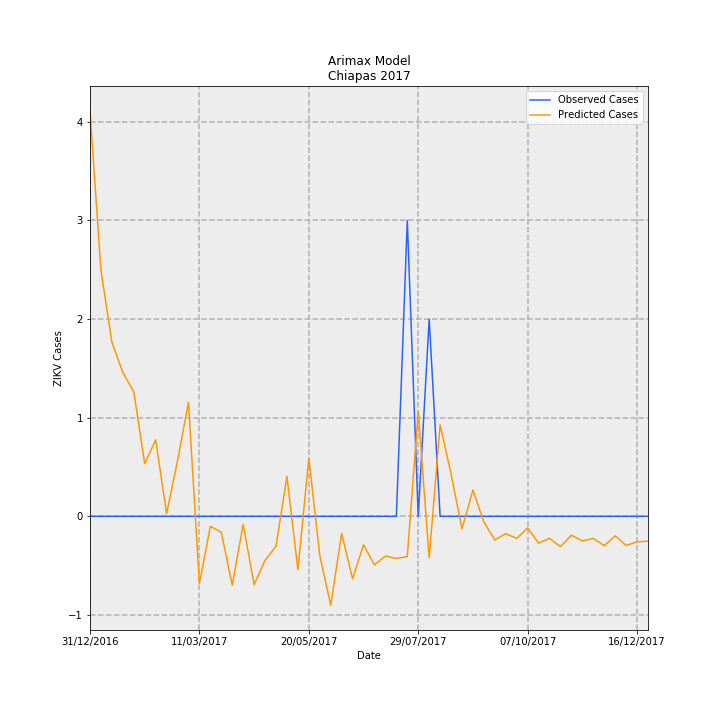

Values plotted in this chart, from the file beside it:
Date, predictions_incidence, observed_incidence, Predicted Cases, Observed Cases, error
31/12/2016, 0.07875, 0.0, 4.109, 0.0, -4.109
07/01/2017, 0.04781, 0.0, 2.495, 0.0, -2.495
14/01/2017, 0.03388, 0.0, 1.768, 0.0, -1.768
21/01/2017, 0.02795, 0.0, 1.458, 0.0, -1.458
28/01/2017, 0.02421, 0.0, 1.263, 0.0, -1.263
04/02/2017, 0.01022, 0.0, 0.5334, 0.0, -0.5334
11/02/2017, 0.01488, 0.0, 0.7765, 0.0, -0.7765
18/02/2017, 0.000525, 0.0, 0.02739, 0.0, -0.02739
25/02/2017, 0.01082, 0.0, 0.5648, 0.0, -0.5648
04/03/2017, 0.02215, 0.0, 1.156, 0.0, -1.156
11/03/2017, -0.01307, 0.0, -0.6822, 0.0, 0.6822
18/03/2017, -0.001931, 0.0, -0.1008, 0.0, 0.1008
25/03/2017, -0.003101, 0.0, -0.1618, 0.0, 0.1618
01/04/2017, -0.01338, 0.0, -0.6982, 0.0, 0.6982
08/04/2017, -0.001557, 0.0, -0.08122, 0.0, 0.08122
15/04/2017, -0.01327, 0.0, -0.6923, 0.0, 0.6923
22/04/2017, -0.008548, 0.0, -0.446, 0.0, 0.446
29/04/2017, -0.005793, 0.0, -0.3023, 0.0, 0.3023
06/05/2017, 0.007773, 0.0, 0.4056, 0.0, -0.4056
13/05/2017, -0.01037, 0.0, -0.5412, 0.0, 0.5412
20/05/2017, 0.01133, 0.0, 0.5914, 0.0, -0.5914
27/05/2017, -0.007585, 0.0, -0.3958, 0.0, 0.3958
03/06/2017, -0.01728, 0.0, -0.9017, 0.0, 0.9017
10/06/2017, -0.003318, 0.0, -0.1731, 0.0, 0.1731
17/06/2017, -0.01215, 0.0, -0.6339, 0.0, 0.6339
24/06/2017, -0.005526, 0.0, -0.2883, 0.0, 0.2883
01/07/2017, -0.009442, 0.0, -0.4927, 0.0, 0.4927
08/07/2017, -0.007698, 0.0, -0.4017, 0.0, 0.4017
15/07/2017, -0.008178, 0.0, -0.4267, 0.0, 0.4267
22/07/2017, -0.007816, 0.05749, -0.4078, 3.0, 3.408
29/07/2017, 0.02039, 0.0, 1.064, 0.0, -1.064
05/08/2017, -0.008084, 0.03833, -0.4218, 2.0, 2.422
12/08/2017, 0.0178, 0.0, 0.9286, 0.0, -0.9286
19/08/2017, 0.008245, 0.0, 0.4302, 0.0, -0.4302
26/08/2017, -0.002446, 0.0, -0.1276, 0.0, 0.1276
02/09/2017, 0.00513, 0.0, 0.2677, 0.0, -0.2677
09/09/2017, -0.001109, 0.0, -0.05786, 0.0, 0.05786
16/09/2017, -0.004603, 0.0, -0.2402, 0.0, 0.2402
23/09/2017, -0.003344, 0.0, -0.1745, 0.0, 0.1745
30/09/2017, -0.00429, 0.0, -0.2238, 0.0, 0.2238
07/10/2017, -0.002241, 0.0, -0.1169, 0.0, 0.1169
14/10/2017, -0.005211, 0.0, -0.2719, 0.0, 0.2719
21/10/2017, -0.004272, 0.0, -0.2229, 0.0, 0.2229
28/10/2017, -0.005892, 0.0, -0.3074, 0.0, 0.3074
04/11/2017, -0.003658, 0.0, -0.1909, 0.0, 0.1909
11/11/2017, -0.004785, 0.0, -0.2497, 0.0, 0.2497
18/11/2017, -0.004284, 0.0, -0.2235, 0.0, 0.2235
25/11/2017, -0.005711, 0.0, -0.298, 0.0, 0.298
02/12/2017, -0.003782, 0.0, -0.1974, 0.0, 0.1974
09/12/2017, -0.00565, 0.0, -0.2948, 0.0, 0.2948
16/12/2017, -0.004949, 0.0, -0.2582, 0.0, 0.2582
23/12/2017, -0.004821, 0.0, -0.2516, 0.0, 0.2516
